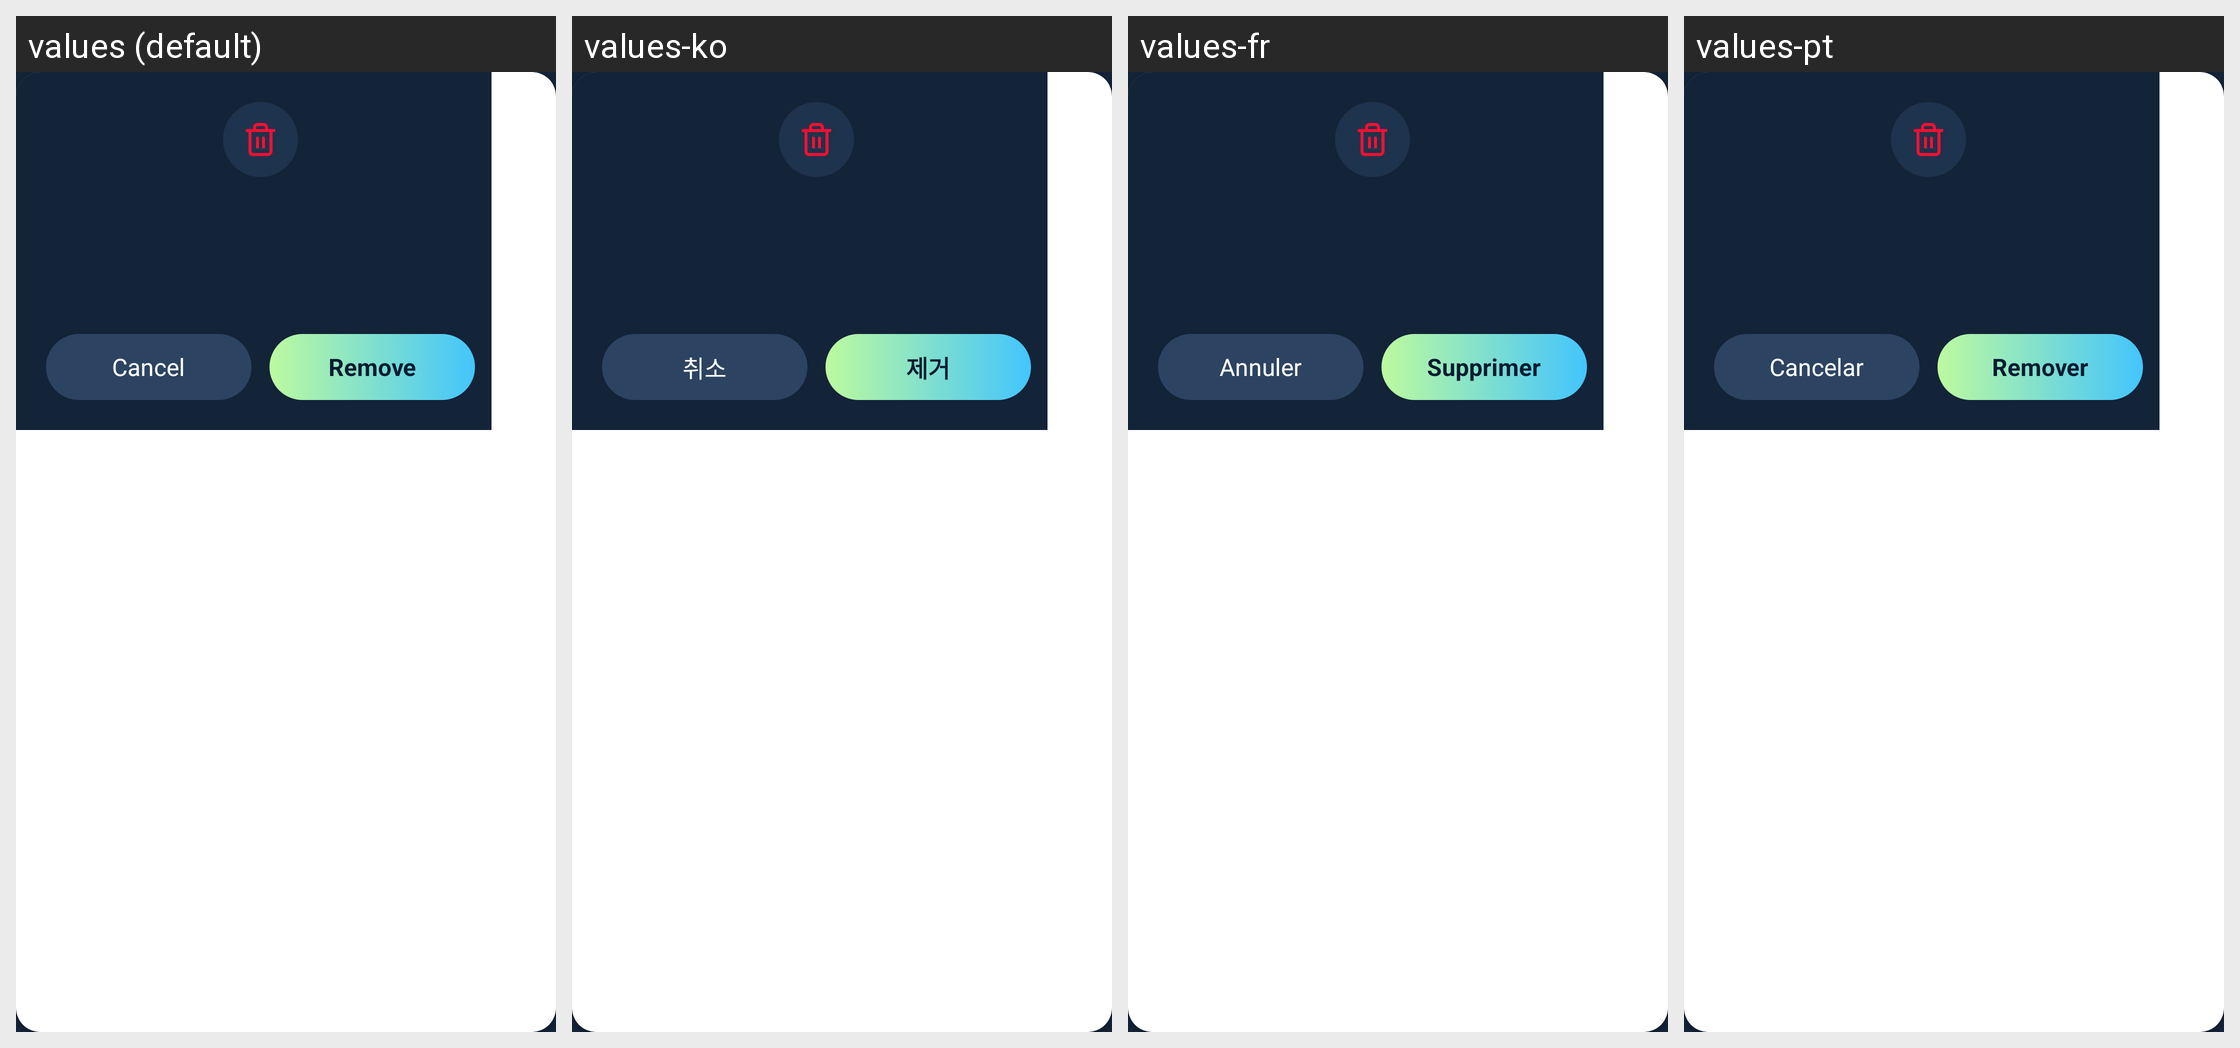

For this localized Android screen grid, give each drawn string resource with its value in every locale shown.
Android screen res/layout/ms_dialog_delete_tip.xml rendered under 4 locales, left to right: values (default), values-ko, values-fr, values-pt. Device: Nexus 5 (rendered at 1080×1920; each locale shown at half size, 540×960, under a caption strip naming it); theme MS_Theme.MicoSaver.
Other locales in the repository, not shown: values-es, values-hi, values-ja, values-ru.
Strings drawn on this screen, with the default value and each locale's value (text and hints the layout hard-codes, and strings that could not be matched under every locale, appear in the picture but are not listed):

ms_cancel
  values: Cancel
  values-ko: 취소
  values-fr: Annuler
  values-pt: Cancelar

ms_remove
  values: Remove
  values-ko: 제거
  values-fr: Supprimer
  values-pt: Remover
